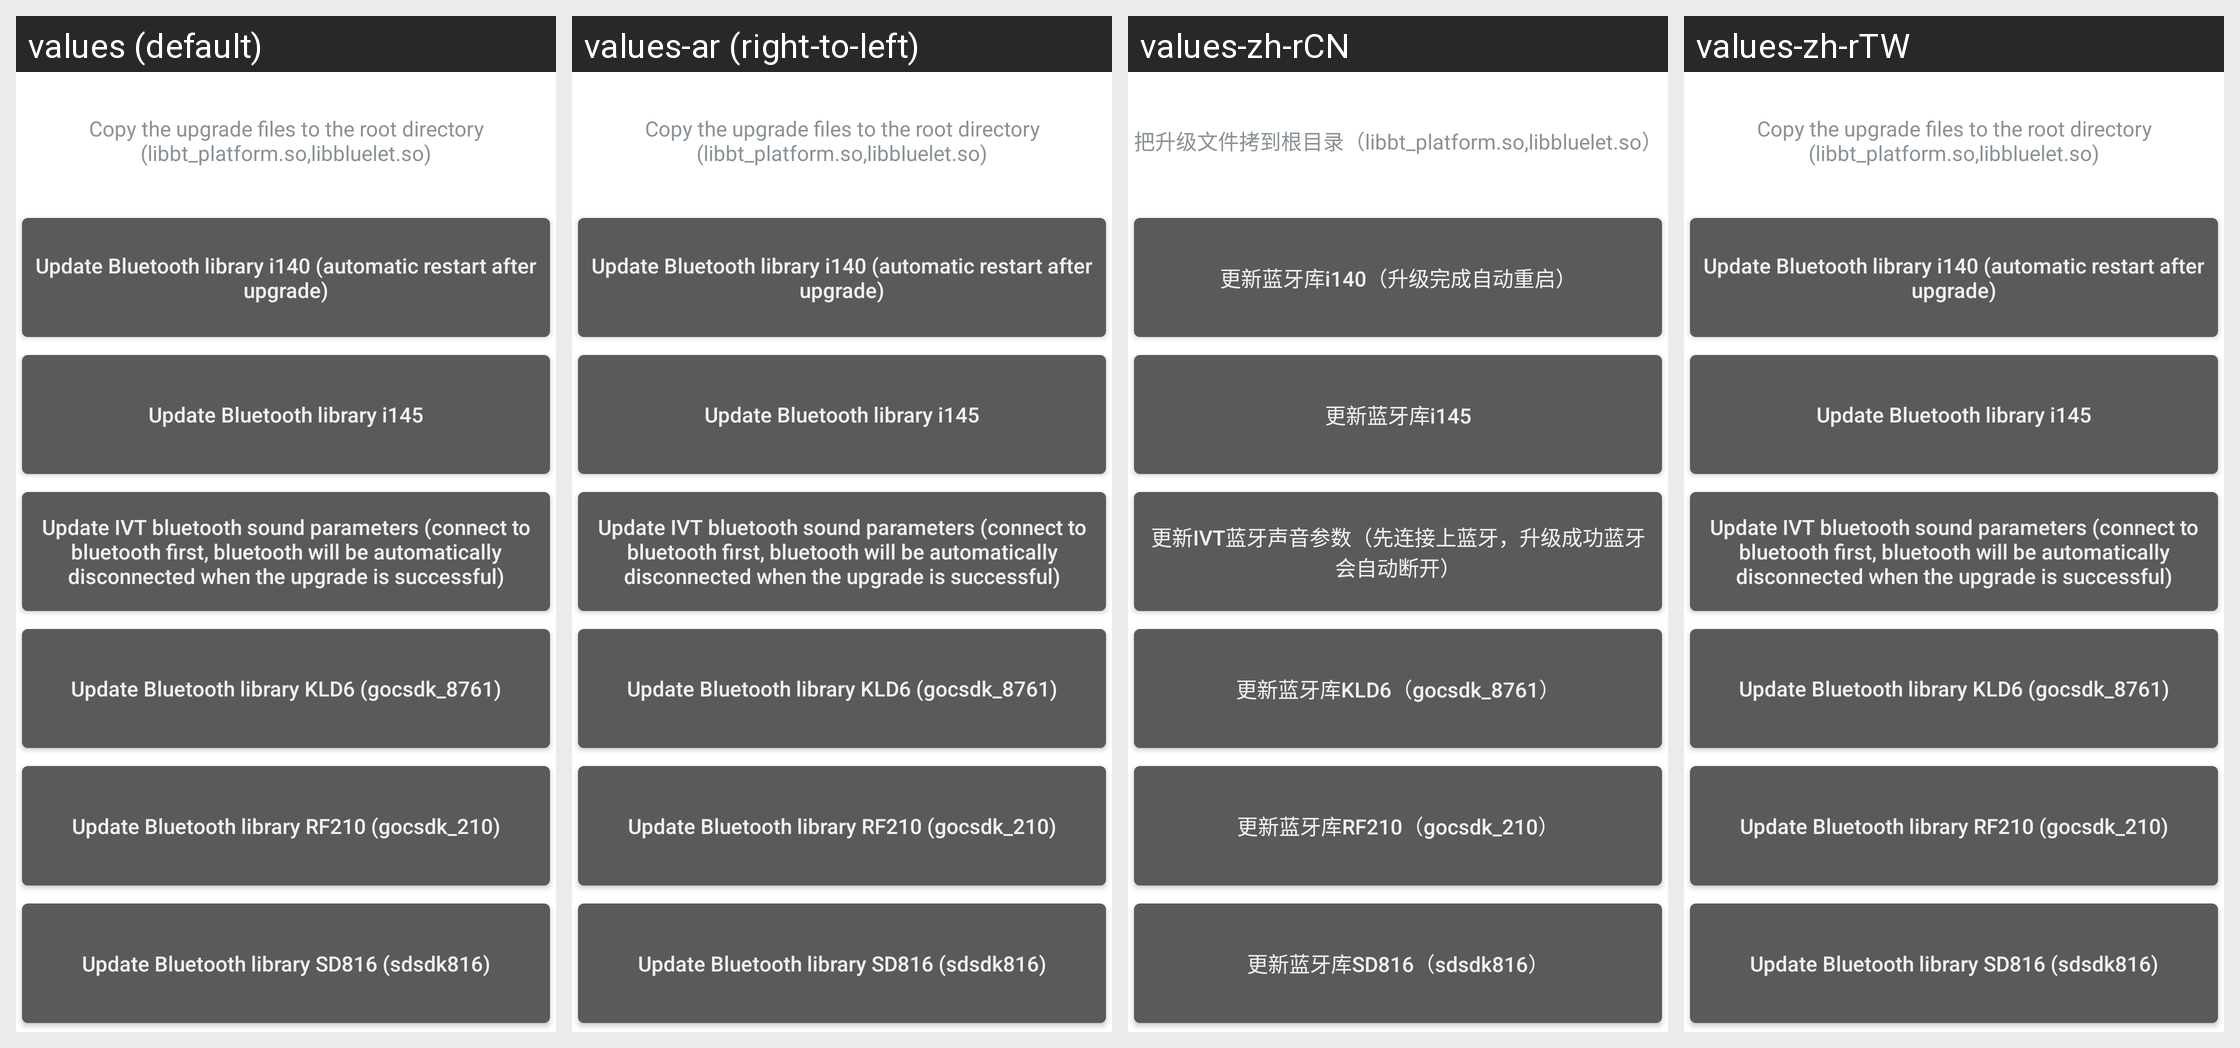

The Android screen above is rendered under several locales of the same app. Produce the string resources it draws, with the default and per-locale values.
Android screen res/layout/update_ivt_btlib.xml rendered under 4 locales, left to right: values (default), values-ar (right-to-left), values-zh-rCN, values-zh-rTW. Device: Nexus 5 (rendered at 1080×1920; each locale shown at half size, 540×960, under a caption strip naming it); theme TranslucentTheme.
Other locales in the repository, not shown: values-cs, values-de, values-el, values-es, values-fr, values-it, values-iw-rIL, values-ja, values-ko, values-pl, values-pt, values-ro, values-ru, values-sk, values-th, values-tr, values-vi.
Strings drawn on this screen, with the default value and each locale's value (text and hints the layout hard-codes, and strings that could not be matched under every locale, appear in the picture but are not listed):

bt_copy
  values: Copy the upgrade files to the root directory (libbt_platform.so,libbluelet.so)
  values-ar: Copy the upgrade files to the root directory (libbt_platform.so,libbluelet.so)  [not translated; the default value is used]
  values-zh-rCN: 把升级文件拷到根目录（libbt_platform.so,libbluelet.so）
  values-zh-rTW: Copy the upgrade files to the root directory (libbt_platform.so,libbluelet.so)  [not translated; the default value is used]

bt_140
  values: Update Bluetooth library i140 (automatic restart after upgrade)
  values-ar: Update Bluetooth library i140 (automatic restart after upgrade)  [not translated; the default value is used]
  values-zh-rCN: 更新蓝牙库i140（升级完成自动重启）
  values-zh-rTW: Update Bluetooth library i140 (automatic restart after upgrade)  [not translated; the default value is used]

bt_145
  values: Update Bluetooth library i145
  values-ar: Update Bluetooth library i145  [not translated; the default value is used]
  values-zh-rCN: 更新蓝牙库i145
  values-zh-rTW: Update Bluetooth library i145  [not translated; the default value is used]

bt_parameter
  values: Update IVT bluetooth sound parameters (connect to bluetooth first, bluetooth will be automatically disconnected when the upgrade is successful)
  values-ar: Update IVT bluetooth sound parameters (connect to bluetooth first, bluetooth will be automatically disconnected when the upgrade is successful)  [not translated; the default value is used]
  values-zh-rCN: 更新IVT蓝牙声音参数（先连接上蓝牙，升级成功蓝牙会自动断开）
  values-zh-rTW: Update IVT bluetooth sound parameters (connect to bluetooth first, bluetooth will be automatically disconnected when the upgrade is successful)  [not translated; the default value is used]

bt_8761
  values: Update Bluetooth library KLD6 (gocsdk_8761)
  values-ar: Update Bluetooth library KLD6 (gocsdk_8761)  [not translated; the default value is used]
  values-zh-rCN: 更新蓝牙库KLD6（gocsdk_8761）
  values-zh-rTW: Update Bluetooth library KLD6 (gocsdk_8761)  [not translated; the default value is used]

bt_210
  values: Update Bluetooth library RF210 (gocsdk_210)
  values-ar: Update Bluetooth library RF210 (gocsdk_210)  [not translated; the default value is used]
  values-zh-rCN: 更新蓝牙库RF210（gocsdk_210）
  values-zh-rTW: Update Bluetooth library RF210 (gocsdk_210)  [not translated; the default value is used]

sd816
  values: Update Bluetooth library SD816 (sdsdk816)
  values-ar: Update Bluetooth library SD816 (sdsdk816)  [not translated; the default value is used]
  values-zh-rCN: 更新蓝牙库SD816（sdsdk816）
  values-zh-rTW: Update Bluetooth library SD816 (sdsdk816)  [not translated; the default value is used]
